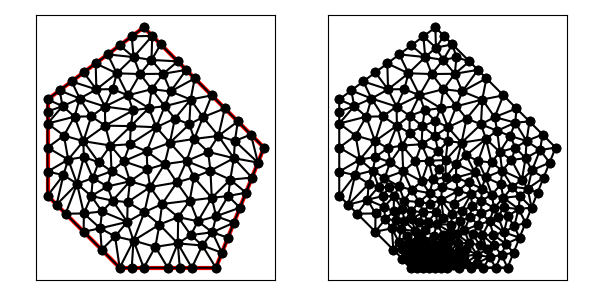

The data file committed next to this chart (first rows):
9.000000000000000000e+00, 1.500000000000000000e+01, 5.000000000000000000e+00, 1.200000000000000000e+01, 5.000000000000000000e+00, 8.000000000000000000e+00, 8.000000000000000000e+00, 5.000000000000000000e+00, 1.200000000000000000e+01, 5.000000000000000000e+00, 1.400000000000000000e+01, 1.000000000000000000e+01, 1.037744794624727973e+01, 8.549020821501088108e+00, 9.867714114857497165e+00, 9.310712768489086244e+00, 9.266748048568731022e+00, 8.357132598892123454e+00, 9.837303369891168714e+00, 8.738955396294100453e+00, 0.000000000000000000e+00, 2.459676937453215417e-01
9.000000000000000000e+00, 1.500000000000000000e+01, 5.000000000000000000e+00, 1.200000000000000000e+01, 5.000000000000000000e+00, 8.000000000000000000e+00, 8.000000000000000000e+00, 5.000000000000000000e+00, 1.200000000000000000e+01, 5.000000000000000000e+00, 1.400000000000000000e+01, 1.000000000000000000e+01, 1.146568233012146187e+01, 1.126593486181563009e+01, 1.089505665732096773e+01, 1.096902759618820511e+01, 1.110293753549673568e+01, 1.036029684837744824e+01, 1.115455884097972294e+01, 1.086508643546042663e+01, 0.000000000000000000e+00, 3.528890317138845267e-01
9.000000000000000000e+00, 1.500000000000000000e+01, 5.000000000000000000e+00, 1.200000000000000000e+01, 5.000000000000000000e+00, 8.000000000000000000e+00, 8.000000000000000000e+00, 5.000000000000000000e+00, 1.200000000000000000e+01, 5.000000000000000000e+00, 1.400000000000000000e+01, 1.000000000000000000e+01, 1.237132034355964194e+01, 1.162867965644035806e+01, 1.146568233012146187e+01, 1.126593486181563009e+01, 1.210400276413828102e+01, 1.048479559540796835e+01, 1.198033514593979554e+01, 1.112647003788798550e+01, 0.000000000000000000e+00, 4.153383805310509880e-01
9.000000000000000000e+00, 1.500000000000000000e+01, 5.000000000000000000e+00, 1.200000000000000000e+01, 5.000000000000000000e+00, 8.000000000000000000e+00, 8.000000000000000000e+00, 5.000000000000000000e+00, 1.200000000000000000e+01, 5.000000000000000000e+00, 1.400000000000000000e+01, 1.000000000000000000e+01, 9.330798625927808843e+00, 1.242811236047888812e+01, 8.336906869267217246e+00, 1.217322242693618684e+01, 9.212572659224710137e+00, 1.164293074876438006e+01, 8.960092718139911483e+00, 1.208142184539315167e+01, 0.000000000000000000e+00, 5.000000000000000000e-01
9.000000000000000000e+00, 1.500000000000000000e+01, 5.000000000000000000e+00, 1.200000000000000000e+01, 5.000000000000000000e+00, 8.000000000000000000e+00, 8.000000000000000000e+00, 5.000000000000000000e+00, 1.200000000000000000e+01, 5.000000000000000000e+00, 1.400000000000000000e+01, 1.000000000000000000e+01, 1.279080885795796263e+01, 1.027502493066286959e+01, 1.274921382545792348e+01, 9.558103599157961483e+00, 1.375000000000000000e+01, 9.375000000000000000e+00, 1.309667422780529478e+01, 9.736042843273610359e+00, 0.000000000000000000e+00, 3.306822562108814312e-01
9.000000000000000000e+00, 1.500000000000000000e+01, 5.000000000000000000e+00, 1.200000000000000000e+01, 5.000000000000000000e+00, 8.000000000000000000e+00, 8.000000000000000000e+00, 5.000000000000000000e+00, 1.200000000000000000e+01, 5.000000000000000000e+00, 1.400000000000000000e+01, 1.000000000000000000e+01, 1.167817208238767890e+01, 9.821885500464000884e+00, 1.210400276413828102e+01, 1.048479559540796835e+01, 1.110293753549673568e+01, 1.036029684837744824e+01, 1.162837079400756579e+01, 1.022232598141647308e+01, 0.000000000000000000e+00, 3.129209498768883435e-01
9.000000000000000000e+00, 1.500000000000000000e+01, 5.000000000000000000e+00, 1.200000000000000000e+01, 5.000000000000000000e+00, 8.000000000000000000e+00, 8.000000000000000000e+00, 5.000000000000000000e+00, 1.200000000000000000e+01, 5.000000000000000000e+00, 1.400000000000000000e+01, 1.000000000000000000e+01, 1.237132034355964194e+01, 1.162867965644035806e+01, 1.210400276413828102e+01, 1.048479559540796835e+01, 1.291421356237309581e+01, 1.108578643762690419e+01, 1.246317889002367529e+01, 1.106642056315841138e+01, 0.000000000000000000e+00, 3.287579070882933330e-01
9.000000000000000000e+00, 1.500000000000000000e+01, 5.000000000000000000e+00, 1.200000000000000000e+01, 5.000000000000000000e+00, 8.000000000000000000e+00, 8.000000000000000000e+00, 5.000000000000000000e+00, 1.200000000000000000e+01, 5.000000000000000000e+00, 1.400000000000000000e+01, 1.000000000000000000e+01, 1.100000000000000000e+01, 5.000000000000000000e+00, 1.143673321919095898e+01, 5.927212751784672662e+00, 1.041538670083883922e+01, 6.012715273776763070e+00, 1.095070664000993332e+01, 5.646642675187145244e+00, 0.000000000000000000e+00, 1.256530298542228308e-01
9.000000000000000000e+00, 1.500000000000000000e+01, 5.000000000000000000e+00, 1.200000000000000000e+01, 5.000000000000000000e+00, 8.000000000000000000e+00, 8.000000000000000000e+00, 5.000000000000000000e+00, 1.200000000000000000e+01, 5.000000000000000000e+00, 1.400000000000000000e+01, 1.000000000000000000e+01, 1.182842712474618985e+01, 1.217157287525381015e+01, 1.146568233012146187e+01, 1.126593486181563009e+01, 1.237132034355964194e+01, 1.162867965644035806e+01, 1.188847659947576574e+01, 1.168872913116993040e+01, 0.000000000000000000e+00, 4.153383805310509880e-01
9.000000000000000000e+00, 1.500000000000000000e+01, 5.000000000000000000e+00, 1.200000000000000000e+01, 5.000000000000000000e+00, 8.000000000000000000e+00, 8.000000000000000000e+00, 5.000000000000000000e+00, 1.200000000000000000e+01, 5.000000000000000000e+00, 1.400000000000000000e+01, 1.000000000000000000e+01, 1.110293753549673568e+01, 1.036029684837744824e+01, 1.210400276413828102e+01, 1.048479559540796835e+01, 1.146568233012146187e+01, 1.126593486181563009e+01, 1.155754087658549167e+01, 1.070367576853368341e+01, 0.000000000000000000e+00, 3.528890317138845267e-01
9.000000000000000000e+00, 1.500000000000000000e+01, 5.000000000000000000e+00, 1.200000000000000000e+01, 5.000000000000000000e+00, 8.000000000000000000e+00, 8.000000000000000000e+00, 5.000000000000000000e+00, 1.200000000000000000e+01, 5.000000000000000000e+00, 1.400000000000000000e+01, 1.000000000000000000e+01, 9.330798625927808843e+00, 1.242811236047888812e+01, 9.872373394087128773e+00, 1.171797941812651800e+01, 1.011928456357414241e+01, 1.233442421442264170e+01, 9.774152194529692750e+00, 1.216017199767601653e+01, 0.000000000000000000e+00, 5.000000000000000000e-01
9.000000000000000000e+00, 1.500000000000000000e+01, 5.000000000000000000e+00, 1.200000000000000000e+01, 5.000000000000000000e+00, 8.000000000000000000e+00, 8.000000000000000000e+00, 5.000000000000000000e+00, 1.200000000000000000e+01, 5.000000000000000000e+00, 1.400000000000000000e+01, 1.000000000000000000e+01, 9.867714114857497165e+00, 9.310712768489086244e+00, 1.077995595666738282e+01, 9.438732052567850417e+00, 1.008596224502581684e+01, 1.020086497718583729e+01, 1.024454410551689953e+01, 9.650103266080924058e+00, 0.000000000000000000e+00, 3.218714427190952909e-01
9.000000000000000000e+00, 1.500000000000000000e+01, 5.000000000000000000e+00, 1.200000000000000000e+01, 5.000000000000000000e+00, 8.000000000000000000e+00, 8.000000000000000000e+00, 5.000000000000000000e+00, 1.200000000000000000e+01, 5.000000000000000000e+00, 1.400000000000000000e+01, 1.000000000000000000e+01, 1.089505665732096773e+01, 1.096902759618820511e+01, 1.008596224502581684e+01, 1.020086497718583729e+01, 1.110293753549673568e+01, 1.036029684837744824e+01, 1.069465214594784008e+01, 1.051006314058382962e+01, 0.000000000000000000e+00, 3.528890317138845267e-01
9.000000000000000000e+00, 1.500000000000000000e+01, 5.000000000000000000e+00, 1.200000000000000000e+01, 5.000000000000000000e+00, 8.000000000000000000e+00, 8.000000000000000000e+00, 5.000000000000000000e+00, 1.200000000000000000e+01, 5.000000000000000000e+00, 1.400000000000000000e+01, 1.000000000000000000e+01, 1.077995595666738282e+01, 9.438732052567850417e+00, 1.177541077444367268e+01, 9.040011981110620098e+00, 1.167817208238767890e+01, 9.821885500464000884e+00, 1.141117960449957991e+01, 9.433543178047491651e+00, 0.000000000000000000e+00, 3.028300024743729724e-01
9.000000000000000000e+00, 1.500000000000000000e+01, 5.000000000000000000e+00, 1.200000000000000000e+01, 5.000000000000000000e+00, 8.000000000000000000e+00, 8.000000000000000000e+00, 5.000000000000000000e+00, 1.200000000000000000e+01, 5.000000000000000000e+00, 1.400000000000000000e+01, 1.000000000000000000e+01, 1.291421356237309581e+01, 1.108578643762690419e+01, 1.210400276413828102e+01, 1.048479559540796835e+01, 1.279080885795796263e+01, 1.027502493066286959e+01, 1.260300839482311375e+01, 1.061520232123258189e+01, 0.000000000000000000e+00, 3.287579070882933330e-01
9.000000000000000000e+00, 1.500000000000000000e+01, 5.000000000000000000e+00, 1.200000000000000000e+01, 5.000000000000000000e+00, 8.000000000000000000e+00, 8.000000000000000000e+00, 5.000000000000000000e+00, 1.200000000000000000e+01, 5.000000000000000000e+00, 1.400000000000000000e+01, 1.000000000000000000e+01, 7.879187046531286320e+00, 1.308891473525527260e+01, 8.849287556040287939e+00, 1.305948755175048603e+01, 8.577019082993407650e+00, 1.376344524350955290e+01, 8.435164561854994858e+00, 1.330394917683843659e+01, 0.000000000000000000e+00, 5.000000000000000000e-01
9.000000000000000000e+00, 1.500000000000000000e+01, 5.000000000000000000e+00, 1.200000000000000000e+01, 5.000000000000000000e+00, 8.000000000000000000e+00, 8.000000000000000000e+00, 5.000000000000000000e+00, 1.200000000000000000e+01, 5.000000000000000000e+00, 1.400000000000000000e+01, 1.000000000000000000e+01, 1.029792755459333797e+01, 1.120820204615531246e+01, 1.089505665732096773e+01, 1.096902759618820511e+01, 1.094957081302430701e+01, 1.199812449513419921e+01, 1.071418500831287268e+01, 1.139178471249257285e+01, 0.000000000000000000e+00, 4.094185853109373330e-01
9.000000000000000000e+00, 1.500000000000000000e+01, 5.000000000000000000e+00, 1.200000000000000000e+01, 5.000000000000000000e+00, 8.000000000000000000e+00, 8.000000000000000000e+00, 5.000000000000000000e+00, 1.200000000000000000e+01, 5.000000000000000000e+00, 1.400000000000000000e+01, 1.000000000000000000e+01, 6.508525719953911270e+00, 7.258525719953911270e+00, 6.226305473284870828e+00, 8.492788271339748007e+00, 5.750000000000000000e+00, 7.250000000000000000e+00, 6.161610397746261292e+00, 7.667104663764553685e+00, 1.000000000000000000e+00, 5.000000000000000000e-01
9.000000000000000000e+00, 1.500000000000000000e+01, 5.000000000000000000e+00, 1.200000000000000000e+01, 5.000000000000000000e+00, 8.000000000000000000e+00, 8.000000000000000000e+00, 5.000000000000000000e+00, 1.200000000000000000e+01, 5.000000000000000000e+00, 1.400000000000000000e+01, 1.000000000000000000e+01, 1.094957081302430701e+01, 1.199812449513419921e+01, 1.112132034355964194e+01, 1.287867965644035806e+01, 1.011928456357414241e+01, 1.233442421442264170e+01, 1.073005857338602986e+01, 1.240374278866573299e+01, 0.000000000000000000e+00, 5.000000000000000000e-01
9.000000000000000000e+00, 1.500000000000000000e+01, 5.000000000000000000e+00, 1.200000000000000000e+01, 5.000000000000000000e+00, 8.000000000000000000e+00, 8.000000000000000000e+00, 5.000000000000000000e+00, 1.200000000000000000e+01, 5.000000000000000000e+00, 1.400000000000000000e+01, 1.000000000000000000e+01, 9.522840810986446414e+00, 1.084532735286752470e+01, 1.008596224502581684e+01, 1.020086497718583729e+01, 1.029792755459333797e+01, 1.120820204615531246e+01, 9.968910203535200409e+00, 1.075146479206955696e+01, 0.000000000000000000e+00, 4.231246870018589568e-01
9.000000000000000000e+00, 1.500000000000000000e+01, 5.000000000000000000e+00, 1.200000000000000000e+01, 5.000000000000000000e+00, 8.000000000000000000e+00, 8.000000000000000000e+00, 5.000000000000000000e+00, 1.200000000000000000e+01, 5.000000000000000000e+00, 1.400000000000000000e+01, 1.000000000000000000e+01, 1.094957081302430701e+01, 1.199812449513419921e+01, 1.089505665732096773e+01, 1.096902759618820511e+01, 1.146568233012146187e+01, 1.126593486181563009e+01, 1.110343660015557710e+01, 1.141102898437934421e+01, 0.000000000000000000e+00, 4.094185853109373330e-01
9.000000000000000000e+00, 1.500000000000000000e+01, 5.000000000000000000e+00, 1.200000000000000000e+01, 5.000000000000000000e+00, 8.000000000000000000e+00, 8.000000000000000000e+00, 5.000000000000000000e+00, 1.200000000000000000e+01, 5.000000000000000000e+00, 1.400000000000000000e+01, 1.000000000000000000e+01, 1.008596224502581684e+01, 1.020086497718583729e+01, 1.089505665732096773e+01, 1.096902759618820511e+01, 1.029792755459333797e+01, 1.120820204615531246e+01, 1.042631548564670574e+01, 1.079269820650978495e+01, 0.000000000000000000e+00, 4.094185853109373330e-01
9.000000000000000000e+00, 1.500000000000000000e+01, 5.000000000000000000e+00, 1.200000000000000000e+01, 5.000000000000000000e+00, 8.000000000000000000e+00, 8.000000000000000000e+00, 5.000000000000000000e+00, 1.200000000000000000e+01, 5.000000000000000000e+00, 1.400000000000000000e+01, 1.000000000000000000e+01, 1.041421356237309581e+01, 1.358578643762690419e+01, 9.806702487371557808e+00, 1.306853202568634309e+01, 1.076776695296636888e+01, 1.323223304703363112e+01, 1.032956100090367357e+01, 1.329551717011562495e+01, 0.000000000000000000e+00, 4.413500800173221217e-01
9.000000000000000000e+00, 1.500000000000000000e+01, 5.000000000000000000e+00, 1.200000000000000000e+01, 5.000000000000000000e+00, 8.000000000000000000e+00, 8.000000000000000000e+00, 5.000000000000000000e+00, 1.200000000000000000e+01, 5.000000000000000000e+00, 1.400000000000000000e+01, 1.000000000000000000e+01, 1.094957081302430701e+01, 1.199812449513419921e+01, 1.146568233012146187e+01, 1.126593486181563009e+01, 1.182842712474618985e+01, 1.217157287525381015e+01, 1.141456008929731958e+01, 1.181187741073454589e+01, 0.000000000000000000e+00, 4.153383805310509880e-01
9.000000000000000000e+00, 1.500000000000000000e+01, 5.000000000000000000e+00, 1.200000000000000000e+01, 5.000000000000000000e+00, 8.000000000000000000e+00, 8.000000000000000000e+00, 5.000000000000000000e+00, 1.200000000000000000e+01, 5.000000000000000000e+00, 1.400000000000000000e+01, 1.000000000000000000e+01, 9.707106781186547906e+00, 1.429289321881345209e+01, 9.353553390593273065e+00, 1.464644660940672694e+01, 9.322502989753044034e+00, 1.364537620453479860e+01, 9.461054387177622260e+00, 1.419490534425165862e+01, 0.000000000000000000e+00, 2.083597633488419310e-01
9.000000000000000000e+00, 1.500000000000000000e+01, 5.000000000000000000e+00, 1.200000000000000000e+01, 5.000000000000000000e+00, 8.000000000000000000e+00, 8.000000000000000000e+00, 5.000000000000000000e+00, 1.200000000000000000e+01, 5.000000000000000000e+00, 1.400000000000000000e+01, 1.000000000000000000e+01, 1.112132034355964194e+01, 1.287867965644035806e+01, 1.094957081302430701e+01, 1.199812449513419921e+01, 1.182842712474618985e+01, 1.217157287525381015e+01, 1.129977276044338019e+01, 1.234945900894278914e+01, 0.000000000000000000e+00, 5.000000000000000000e-01
9.000000000000000000e+00, 1.500000000000000000e+01, 5.000000000000000000e+00, 1.200000000000000000e+01, 5.000000000000000000e+00, 8.000000000000000000e+00, 8.000000000000000000e+00, 5.000000000000000000e+00, 1.200000000000000000e+01, 5.000000000000000000e+00, 1.400000000000000000e+01, 1.000000000000000000e+01, 1.094957081302430701e+01, 1.199812449513419921e+01, 1.011928456357414241e+01, 1.233442421442264170e+01, 9.872373394087128773e+00, 1.171797941812651800e+01, 1.031374292356185940e+01, 1.201684270922778630e+01, 0.000000000000000000e+00, 5.000000000000000000e-01
9.000000000000000000e+00, 1.500000000000000000e+01, 5.000000000000000000e+00, 1.200000000000000000e+01, 5.000000000000000000e+00, 8.000000000000000000e+00, 8.000000000000000000e+00, 5.000000000000000000e+00, 1.200000000000000000e+01, 5.000000000000000000e+00, 1.400000000000000000e+01, 1.000000000000000000e+01, 7.398768110273785226e+00, 1.091229386995757800e+01, 8.556454974679551739e+00, 1.154762491463083407e+01, 7.383360870326483472e+00, 1.170672090513165564e+01, 7.779527985093273479e+00, 1.138887989657335531e+01, 0.000000000000000000e+00, 4.428925438921446078e-01
9.000000000000000000e+00, 1.500000000000000000e+01, 5.000000000000000000e+00, 1.200000000000000000e+01, 5.000000000000000000e+00, 8.000000000000000000e+00, 8.000000000000000000e+00, 5.000000000000000000e+00, 1.200000000000000000e+01, 5.000000000000000000e+00, 1.400000000000000000e+01, 1.000000000000000000e+01, 1.011928456357414241e+01, 1.233442421442264170e+01, 1.112132034355964194e+01, 1.287867965644035806e+01, 1.076776695296636888e+01, 1.323223304703363112e+01, 1.066945728670005167e+01, 1.281511230596554363e+01, 0.000000000000000000e+00, 5.000000000000000000e-01
9.000000000000000000e+00, 1.500000000000000000e+01, 5.000000000000000000e+00, 1.200000000000000000e+01, 5.000000000000000000e+00, 8.000000000000000000e+00, 8.000000000000000000e+00, 5.000000000000000000e+00, 1.200000000000000000e+01, 5.000000000000000000e+00, 1.400000000000000000e+01, 1.000000000000000000e+01, 1.177541077444367268e+01, 9.040011981110620098e+00, 1.108720816332386327e+01, 8.763826712497158056e+00, 1.182956631940225556e+01, 7.909536929743232747e+00, 1.156406175238993050e+01, 8.571125207783671485e+00, 0.000000000000000000e+00, 2.522123911803232921e-01
9.000000000000000000e+00, 1.500000000000000000e+01, 5.000000000000000000e+00, 1.200000000000000000e+01, 5.000000000000000000e+00, 8.000000000000000000e+00, 8.000000000000000000e+00, 5.000000000000000000e+00, 1.200000000000000000e+01, 5.000000000000000000e+00, 1.400000000000000000e+01, 1.000000000000000000e+01, 1.167817208238767890e+01, 9.821885500464000884e+00, 1.177541077444367268e+01, 9.040011981110620098e+00, 1.274921382545792348e+01, 9.558103599157961483e+00, 1.206759889409642561e+01, 9.473333693577528081e+00, 0.000000000000000000e+00, 3.028300024743729724e-01
9.000000000000000000e+00, 1.500000000000000000e+01, 5.000000000000000000e+00, 1.200000000000000000e+01, 5.000000000000000000e+00, 8.000000000000000000e+00, 8.000000000000000000e+00, 5.000000000000000000e+00, 1.200000000000000000e+01, 5.000000000000000000e+00, 1.400000000000000000e+01, 1.000000000000000000e+01, 9.482336320593756085e+00, 5.869441925207279809e+00, 1.041538670083883922e+01, 6.012715273776763070e+00, 9.652761630806024229e+00, 6.797916738072367515e+00, 9.850161550746207695e+00, 6.226691312352136798e+00, 0.000000000000000000e+00, 9.072470310808648797e-02
9.000000000000000000e+00, 1.500000000000000000e+01, 5.000000000000000000e+00, 1.200000000000000000e+01, 5.000000000000000000e+00, 8.000000000000000000e+00, 8.000000000000000000e+00, 5.000000000000000000e+00, 1.200000000000000000e+01, 5.000000000000000000e+00, 1.400000000000000000e+01, 1.000000000000000000e+01, 9.522840810986446414e+00, 1.084532735286752470e+01, 9.872373394087128773e+00, 1.171797941812651800e+01, 9.212572659224710137e+00, 1.164293074876438006e+01, 9.535928954766093923e+00, 1.140207917325280818e+01, 0.000000000000000000e+00, 5.000000000000000000e-01
9.000000000000000000e+00, 1.500000000000000000e+01, 5.000000000000000000e+00, 1.200000000000000000e+01, 5.000000000000000000e+00, 8.000000000000000000e+00, 8.000000000000000000e+00, 5.000000000000000000e+00, 1.200000000000000000e+01, 5.000000000000000000e+00, 1.400000000000000000e+01, 1.000000000000000000e+01, 1.094957081302430701e+01, 1.199812449513419921e+01, 9.872373394087128773e+00, 1.171797941812651800e+01, 1.029792755459333797e+01, 1.120820204615531246e+01, 1.037329058723492459e+01, 1.164143531980534441e+01, 0.000000000000000000e+00, 4.231246870018589568e-01
9.000000000000000000e+00, 1.500000000000000000e+01, 5.000000000000000000e+00, 1.200000000000000000e+01, 5.000000000000000000e+00, 8.000000000000000000e+00, 8.000000000000000000e+00, 5.000000000000000000e+00, 1.200000000000000000e+01, 5.000000000000000000e+00, 1.400000000000000000e+01, 1.000000000000000000e+01, 1.108720816332386327e+01, 8.763826712497158056e+00, 1.177541077444367268e+01, 9.040011981110620098e+00, 1.077995595666738282e+01, 9.438732052567850417e+00, 1.121419163147830567e+01, 9.080856915391876782e+00, 0.000000000000000000e+00, 2.522123911803232921e-01
9.000000000000000000e+00, 1.500000000000000000e+01, 5.000000000000000000e+00, 1.200000000000000000e+01, 5.000000000000000000e+00, 8.000000000000000000e+00, 8.000000000000000000e+00, 5.000000000000000000e+00, 1.200000000000000000e+01, 5.000000000000000000e+00, 1.400000000000000000e+01, 1.000000000000000000e+01, 9.212572659224710137e+00, 1.164293074876438006e+01, 9.872373394087128773e+00, 1.171797941812651800e+01, 9.330798625927808843e+00, 1.242811236047888812e+01, 9.471914893079881992e+00, 1.192967417578992695e+01, 0.000000000000000000e+00, 5.000000000000000000e-01
9.000000000000000000e+00, 1.500000000000000000e+01, 5.000000000000000000e+00, 1.200000000000000000e+01, 5.000000000000000000e+00, 8.000000000000000000e+00, 8.000000000000000000e+00, 5.000000000000000000e+00, 1.200000000000000000e+01, 5.000000000000000000e+00, 1.400000000000000000e+01, 1.000000000000000000e+01, 1.345710678118654791e+01, 1.054289321881345209e+01, 1.279080885795796263e+01, 1.027502493066286959e+01, 1.375000000000000000e+01, 9.375000000000000000e+00, 1.333263854638150292e+01, 1.006430604982543997e+01, 0.000000000000000000e+00, 2.602853846987176478e-01
9.000000000000000000e+00, 1.500000000000000000e+01, 5.000000000000000000e+00, 1.200000000000000000e+01, 5.000000000000000000e+00, 8.000000000000000000e+00, 8.000000000000000000e+00, 5.000000000000000000e+00, 1.200000000000000000e+01, 5.000000000000000000e+00, 1.400000000000000000e+01, 1.000000000000000000e+01, 1.029792755459333797e+01, 1.120820204615531246e+01, 9.872373394087128773e+00, 1.171797941812651800e+01, 9.522840810986446414e+00, 1.084532735286752470e+01, 9.897713919888971645e+00, 1.125716960571645053e+01, 0.000000000000000000e+00, 4.231246870018589568e-01
9.000000000000000000e+00, 1.500000000000000000e+01, 5.000000000000000000e+00, 1.200000000000000000e+01, 5.000000000000000000e+00, 8.000000000000000000e+00, 8.000000000000000000e+00, 5.000000000000000000e+00, 1.200000000000000000e+01, 5.000000000000000000e+00, 1.400000000000000000e+01, 1.000000000000000000e+01, 1.350000000000000000e+01, 8.750000000000000000e+00, 1.274921382545792348e+01, 9.558103599157961483e+00, 1.259917643983902558e+01, 8.665889223468786540e+00, 1.294946342176564968e+01, 8.991330940875583266e+00, 0.000000000000000000e+00, 2.782450446118714948e-01
9.000000000000000000e+00, 1.500000000000000000e+01, 5.000000000000000000e+00, 1.200000000000000000e+01, 5.000000000000000000e+00, 8.000000000000000000e+00, 8.000000000000000000e+00, 5.000000000000000000e+00, 1.200000000000000000e+01, 5.000000000000000000e+00, 1.400000000000000000e+01, 1.000000000000000000e+01, 9.867714114857497165e+00, 9.310712768489086244e+00, 1.008596224502581684e+01, 1.020086497718583729e+01, 9.121059300954724947e+00, 9.842229268557982635e+00, 9.691578553612679059e+00, 9.784602338077634798e+00, 0.000000000000000000e+00, 3.218714427190952909e-01
9.000000000000000000e+00, 1.500000000000000000e+01, 5.000000000000000000e+00, 1.200000000000000000e+01, 5.000000000000000000e+00, 8.000000000000000000e+00, 8.000000000000000000e+00, 5.000000000000000000e+00, 1.200000000000000000e+01, 5.000000000000000000e+00, 1.400000000000000000e+01, 1.000000000000000000e+01, 1.077995595666738282e+01, 9.438732052567850417e+00, 1.167817208238767890e+01, 9.821885500464000884e+00, 1.110293753549673568e+01, 1.036029684837744824e+01, 1.118702185818393247e+01, 9.873638133803099848e+00, 0.000000000000000000e+00, 3.129209498768883435e-01
9.000000000000000000e+00, 1.500000000000000000e+01, 5.000000000000000000e+00, 1.200000000000000000e+01, 5.000000000000000000e+00, 8.000000000000000000e+00, 8.000000000000000000e+00, 5.000000000000000000e+00, 1.200000000000000000e+01, 5.000000000000000000e+00, 1.400000000000000000e+01, 1.000000000000000000e+01, 9.322502989753044034e+00, 1.364537620453479860e+01, 8.849287556040287939e+00, 1.305948755175048603e+01, 9.806702487371557808e+00, 1.306853202568634309e+01, 9.326164344388296001e+00, 1.325779859399054317e+01, 0.000000000000000000e+00, 5.000000000000000000e-01
9.000000000000000000e+00, 1.500000000000000000e+01, 5.000000000000000000e+00, 1.200000000000000000e+01, 5.000000000000000000e+00, 8.000000000000000000e+00, 8.000000000000000000e+00, 5.000000000000000000e+00, 1.200000000000000000e+01, 5.000000000000000000e+00, 1.400000000000000000e+01, 1.000000000000000000e+01, 1.177541077444367268e+01, 9.040011981110620098e+00, 1.259917643983902558e+01, 8.665889223468786540e+00, 1.274921382545792348e+01, 9.558103599157961483e+00, 1.237460034658020724e+01, 9.088001601245787597e+00, 0.000000000000000000e+00, 2.782450446118714948e-01
9.000000000000000000e+00, 1.500000000000000000e+01, 5.000000000000000000e+00, 1.200000000000000000e+01, 5.000000000000000000e+00, 8.000000000000000000e+00, 8.000000000000000000e+00, 5.000000000000000000e+00, 1.200000000000000000e+01, 5.000000000000000000e+00, 1.400000000000000000e+01, 1.000000000000000000e+01, 1.008596224502581684e+01, 1.020086497718583729e+01, 1.077995595666738282e+01, 9.438732052567850417e+00, 1.110293753549673568e+01, 1.036029684837744824e+01, 1.065628524572997726e+01, 9.999964626043711391e+00, 0.000000000000000000e+00, 3.528890317138845267e-01
9.000000000000000000e+00, 1.500000000000000000e+01, 5.000000000000000000e+00, 1.200000000000000000e+01, 5.000000000000000000e+00, 8.000000000000000000e+00, 8.000000000000000000e+00, 5.000000000000000000e+00, 1.200000000000000000e+01, 5.000000000000000000e+00, 1.400000000000000000e+01, 1.000000000000000000e+01, 1.077995595666738282e+01, 9.438732052567850417e+00, 1.037744794624727973e+01, 8.549020821501088108e+00, 1.108720816332386327e+01, 8.763826712497158056e+00, 1.074820402207950742e+01, 8.917193195522031601e+00, 0.000000000000000000e+00, 2.459676937453215417e-01
9.000000000000000000e+00, 1.500000000000000000e+01, 5.000000000000000000e+00, 1.200000000000000000e+01, 5.000000000000000000e+00, 8.000000000000000000e+00, 8.000000000000000000e+00, 5.000000000000000000e+00, 1.200000000000000000e+01, 5.000000000000000000e+00, 1.400000000000000000e+01, 1.000000000000000000e+01, 1.375000000000000000e+01, 9.375000000000000000e+00, 1.400000000000000000e+01, 1.000000000000000000e+01, 1.345710678118654791e+01, 1.054289321881345209e+01, 1.373570226039551478e+01, 9.972631072937817365e+00, 0.000000000000000000e+00, 2.175503073107163954e-01
9.000000000000000000e+00, 1.500000000000000000e+01, 5.000000000000000000e+00, 1.200000000000000000e+01, 5.000000000000000000e+00, 8.000000000000000000e+00, 8.000000000000000000e+00, 5.000000000000000000e+00, 1.200000000000000000e+01, 5.000000000000000000e+00, 1.400000000000000000e+01, 1.000000000000000000e+01, 1.210400276413828102e+01, 1.048479559540796835e+01, 1.167817208238767890e+01, 9.821885500464000884e+00, 1.274921382545792348e+01, 9.558103599157961483e+00, 1.217712955732796054e+01, 9.954928231676644756e+00, 0.000000000000000000e+00, 3.129209498768883435e-01
9.000000000000000000e+00, 1.500000000000000000e+01, 5.000000000000000000e+00, 1.200000000000000000e+01, 5.000000000000000000e+00, 8.000000000000000000e+00, 8.000000000000000000e+00, 5.000000000000000000e+00, 1.200000000000000000e+01, 5.000000000000000000e+00, 1.400000000000000000e+01, 1.000000000000000000e+01, 1.108720816332386327e+01, 8.763826712497158056e+00, 1.091220986501438617e+01, 7.794887515805095646e+00, 1.182956631940225556e+01, 7.909536929743232747e+00, 1.127632811591350048e+01, 8.156083719348496075e+00, 0.000000000000000000e+00, 2.247173890080137459e-01
9.000000000000000000e+00, 1.500000000000000000e+01, 5.000000000000000000e+00, 1.200000000000000000e+01, 5.000000000000000000e+00, 8.000000000000000000e+00, 8.000000000000000000e+00, 5.000000000000000000e+00, 1.200000000000000000e+01, 5.000000000000000000e+00, 1.400000000000000000e+01, 1.000000000000000000e+01, 1.091220986501438617e+01, 7.794887515805095646e+00, 1.108720816332386327e+01, 8.763826712497158056e+00, 1.037744794624727973e+01, 8.549020821501088108e+00, 1.079228865819517580e+01, 8.369245016601114528e+00, 0.000000000000000000e+00, 2.247173890080137459e-01
9.000000000000000000e+00, 1.500000000000000000e+01, 5.000000000000000000e+00, 1.200000000000000000e+01, 5.000000000000000000e+00, 8.000000000000000000e+00, 8.000000000000000000e+00, 5.000000000000000000e+00, 1.200000000000000000e+01, 5.000000000000000000e+00, 1.400000000000000000e+01, 1.000000000000000000e+01, 9.764619926823108642e+00, 7.652999827080540385e+00, 1.037744794624727973e+01, 8.549020821501088108e+00, 9.266748048568731022e+00, 8.357132598892123454e+00, 9.802938640546372540e+00, 8.186384415824583982e+00, 0.000000000000000000e+00, 2.106457130159924418e-01
9.000000000000000000e+00, 1.500000000000000000e+01, 5.000000000000000000e+00, 1.200000000000000000e+01, 5.000000000000000000e+00, 8.000000000000000000e+00, 8.000000000000000000e+00, 5.000000000000000000e+00, 1.200000000000000000e+01, 5.000000000000000000e+00, 1.400000000000000000e+01, 1.000000000000000000e+01, 1.201124658591385952e+01, 7.144452812842905232e+00, 1.300000000000000000e+01, 7.500000000000000000e+00, 1.251258281008472295e+01, 7.984274405474853786e+00, 1.250794313199952690e+01, 7.542909072772586931e+00, 0.000000000000000000e+00, 2.139763735139168510e-01
9.000000000000000000e+00, 1.500000000000000000e+01, 5.000000000000000000e+00, 1.200000000000000000e+01, 5.000000000000000000e+00, 8.000000000000000000e+00, 8.000000000000000000e+00, 5.000000000000000000e+00, 1.200000000000000000e+01, 5.000000000000000000e+00, 1.400000000000000000e+01, 1.000000000000000000e+01, 1.185076169844210625e+01, 6.475998988149324731e+00, 1.275000000000000000e+01, 6.875000000000000000e+00, 1.201124658591385952e+01, 7.144452812842905232e+00, 1.220400276145198859e+01, 6.831817266997409099e+00, 0.000000000000000000e+00, 1.964747676196061388e-01
9.000000000000000000e+00, 1.500000000000000000e+01, 5.000000000000000000e+00, 1.200000000000000000e+01, 5.000000000000000000e+00, 8.000000000000000000e+00, 8.000000000000000000e+00, 5.000000000000000000e+00, 1.200000000000000000e+01, 5.000000000000000000e+00, 1.400000000000000000e+01, 1.000000000000000000e+01, 1.259917643983902558e+01, 8.665889223468786540e+00, 1.325000000000000000e+01, 8.125000000000000000e+00, 1.350000000000000000e+01, 8.750000000000000000e+00, 1.311639214661300912e+01, 8.513629741156263364e+00, 0.000000000000000000e+00, 2.732554525571864179e-01
9.000000000000000000e+00, 1.500000000000000000e+01, 5.000000000000000000e+00, 1.200000000000000000e+01, 5.000000000000000000e+00, 8.000000000000000000e+00, 8.000000000000000000e+00, 5.000000000000000000e+00, 1.200000000000000000e+01, 5.000000000000000000e+00, 1.400000000000000000e+01, 1.000000000000000000e+01, 8.461204498727317613e+00, 1.089149919129447319e+01, 9.522840810986446414e+00, 1.084532735286752470e+01, 9.212572659224710137e+00, 1.164293074876438006e+01, 9.065539322979491388e+00, 1.112658576430879265e+01, 0.000000000000000000e+00, 3.816947393106137620e-01
9.000000000000000000e+00, 1.500000000000000000e+01, 5.000000000000000000e+00, 1.200000000000000000e+01, 5.000000000000000000e+00, 8.000000000000000000e+00, 8.000000000000000000e+00, 5.000000000000000000e+00, 1.200000000000000000e+01, 5.000000000000000000e+00, 1.400000000000000000e+01, 1.000000000000000000e+01, 9.121059300954724947e+00, 9.842229268557982635e+00, 1.008596224502581684e+01, 1.020086497718583729e+01, 9.522840810986446414e+00, 1.084532735286752470e+01, 9.576620785655663326e+00, 1.029614053287044761e+01, 0.000000000000000000e+00, 3.279093022100216803e-01
9.000000000000000000e+00, 1.500000000000000000e+01, 5.000000000000000000e+00, 1.200000000000000000e+01, 5.000000000000000000e+00, 8.000000000000000000e+00, 8.000000000000000000e+00, 5.000000000000000000e+00, 1.200000000000000000e+01, 5.000000000000000000e+00, 1.400000000000000000e+01, 1.000000000000000000e+01, 6.817890555396629360e+00, 7.983553879560841615e+00, 7.703092112018119941e+00, 7.792235819581832423e+00, 7.487762417204806731e+00, 8.384258588673741741e+00, 7.336248361539851714e+00, 8.053349429272138593e+00, 0.000000000000000000e+00, 1.592593810792974629e-01
9.000000000000000000e+00, 1.500000000000000000e+01, 5.000000000000000000e+00, 1.200000000000000000e+01, 5.000000000000000000e+00, 8.000000000000000000e+00, 8.000000000000000000e+00, 5.000000000000000000e+00, 1.200000000000000000e+01, 5.000000000000000000e+00, 1.400000000000000000e+01, 1.000000000000000000e+01, 1.077995595666738282e+01, 9.438732052567850417e+00, 9.867714114857497165e+00, 9.310712768489086244e+00, 1.037744794624727973e+01, 8.549020821501088108e+00, 1.034170600592405265e+01, 9.099488547519340997e+00, 0.000000000000000000e+00, 2.459676937453215417e-01
9.000000000000000000e+00, 1.500000000000000000e+01, 5.000000000000000000e+00, 1.200000000000000000e+01, 5.000000000000000000e+00, 8.000000000000000000e+00, 8.000000000000000000e+00, 5.000000000000000000e+00, 1.200000000000000000e+01, 5.000000000000000000e+00, 1.400000000000000000e+01, 1.000000000000000000e+01, 9.266748048568731022e+00, 8.357132598892123454e+00, 9.867714114857497165e+00, 9.310712768489086244e+00, 9.152054633058268607e+00, 9.095575521195916835e+00, 9.428838932161498931e+00, 8.921140296192376695e+00, 0.000000000000000000e+00, 2.485812700902177153e-01
9.000000000000000000e+00, 1.500000000000000000e+01, 5.000000000000000000e+00, 1.200000000000000000e+01, 5.000000000000000000e+00, 8.000000000000000000e+00, 8.000000000000000000e+00, 5.000000000000000000e+00, 1.200000000000000000e+01, 5.000000000000000000e+00, 1.400000000000000000e+01, 1.000000000000000000e+01, 7.189593779650817140e+00, 6.641750796489561459e+00, 7.250000000000000000e+00, 5.750000000000000000e+00, 7.807837004948126491e+00, 6.304989480996664675e+00, 7.415810261532981507e+00, 6.232246759162074490e+00, 1.000000000000000000e+00, 1.317190392897487627e-01
9.000000000000000000e+00, 1.500000000000000000e+01, 5.000000000000000000e+00, 1.200000000000000000e+01, 5.000000000000000000e+00, 8.000000000000000000e+00, 8.000000000000000000e+00, 5.000000000000000000e+00, 1.200000000000000000e+01, 5.000000000000000000e+00, 1.400000000000000000e+01, 1.000000000000000000e+01, 8.000000000000000000e+00, 5.000000000000000000e+00, 8.575027173849013806e+00, 6.130018932479860183e+00, 7.807837004948126491e+00, 6.304989480996664675e+00, 8.127621392932381283e+00, 5.811669471158841027e+00, 1.000000000000000000e+00, 1.317190392897487627e-01
9.000000000000000000e+00, 1.500000000000000000e+01, 5.000000000000000000e+00, 1.200000000000000000e+01, 5.000000000000000000e+00, 8.000000000000000000e+00, 8.000000000000000000e+00, 5.000000000000000000e+00, 1.200000000000000000e+01, 5.000000000000000000e+00, 1.400000000000000000e+01, 1.000000000000000000e+01, 9.152054633058268607e+00, 9.095575521195916835e+00, 9.867714114857497165e+00, 9.310712768489086244e+00, 9.121059300954724947e+00, 9.842229268557982635e+00, 9.380276016290162389e+00, 9.416172519414327979e+00, 0.000000000000000000e+00, 2.485812700902177153e-01
... 133 more rows
